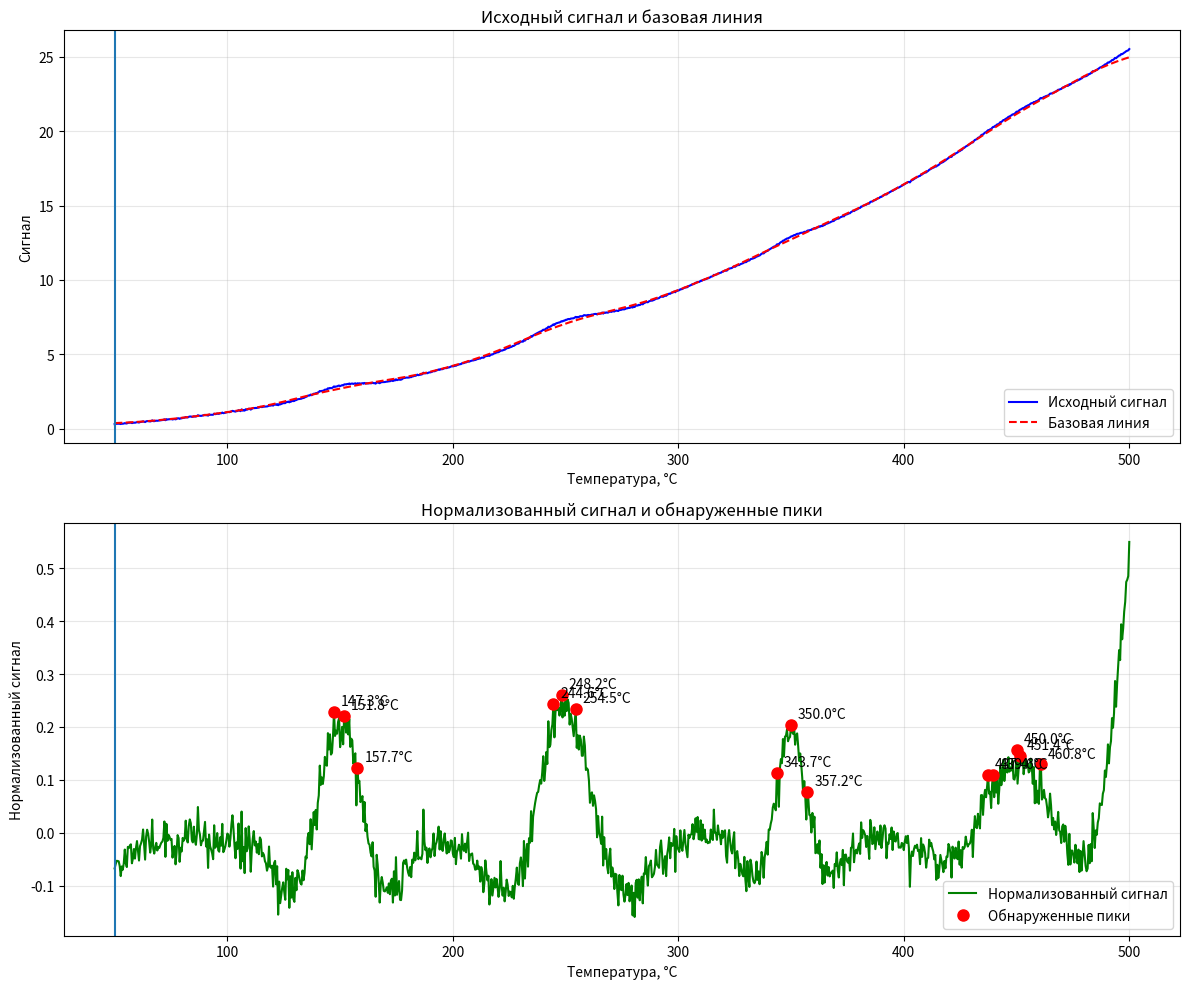

This chart was generated by the following Python code:
import numpy as np
import matplotlib.pyplot as plt
from scipy.signal import find_peaks
from scipy.ndimage import uniform_filter1d
from scipy.signal import savgol_filter


def sliding_normalization(signal, window_size, method='mean'):
    """
    Применяет скользящую нормализацию к сигналу

    Parameters:
    signal: array-like, исходный сигнал
    window_size: int, размер окна для нормализации
    method: str, метод нормализации ('mean', 'median', 'baseline')

    Returns:
    normalized_signal: array, нормализованный сигнал
    baseline: array, извлеченная базовая линия
    """
    signal = np.array(signal)

    if method == 'mean':
        # Скользящее среднее
        baseline = uniform_filter1d(signal, size=window_size, mode='nearest')
    elif method == 'median':
        # Скользящая медиана
        baseline = np.array([np.median(signal[max(0, i-window_size//2):
                                              min(len(signal), i+window_size//2+1)])
                             for i in range(len(signal))])
    elif method == 'baseline':
        # Минимальная огибающая
        baseline = np.array([np.min(signal[max(0, i-window_size//2):
                                           min(len(signal), i+window_size//2+1)])
                             for i in range(len(signal))])

    normalized_signal = signal - baseline
    return normalized_signal, baseline


def detect_peaks(signal, temperature, window_size=50,
                 height_threshold=0.1, prominence=0.05):
    """
    Обнаруживает пики в сигнале  с использованием скользящей нормализации

    Parameters:
    signal: array-like, сигнал
    temperature: array-like, соответствующие температуры
    window_size: int, размер окна для нормализации
    height_threshold: float, минимальная высота пика
    prominence: float, минимальная заметность пика

    Returns:
    peaks_info: dict, информация о найденных пиках
    """
    # Применяем скользящую нормализацию
    normalized_signal, baseline = sliding_normalization(
        signal, window_size, method='mean')

    # Находим пики
    peaks, properties = find_peaks(normalized_signal,
                                   height=height_threshold,
                                   prominence=prominence)

    # Формируем результат
    peaks_info = {
        'original_signal': signal,
        'normalized_signal': normalized_signal,
        'baseline': baseline,
        'peak_indices': peaks,
        'peak_temperatures': temperature[peaks],
        'peak_heights': normalized_signal[peaks],
        'peak_prominences': properties['prominences']
    }

    return peaks_info


def plot_analysis(temperature, signal, peaks_info):
    """
    Визуализирует результаты анализа 
    """
    fig, (ax1, ax2) = plt.subplots(2, 1, figsize=(12, 10))

    # Верхний график: исходный сигнал и базовая линия
    ax1.plot(
        temperature, peaks_info['original_signal'], 'b-', label='Исходный сигнал')
    ax1.plot(temperature, peaks_info['baseline'], 'r--', label='Базовая линия')
    ax1.set_xlabel('Температура, °C')
    ax1.set_ylabel('Сигнал')
    ax1.set_title('Исходный сигнал и базовая линия')
    ax1.axvline(temperature[np.argmin(signal)])
    ax1.legend()
    ax1.grid(True, alpha=0.3)

    # Нижний график: нормализованный сигнал и пики
    ax2.plot(temperature, peaks_info['normalized_signal'],
             'g-', label='Нормализованный сигнал')
    ax2.plot(peaks_info['peak_temperatures'], peaks_info['peak_heights'],
             'ro', markersize=8, label='Обнаруженные пики')

    # Подписи пиков
    for i, (temp, height) in enumerate(zip(peaks_info['peak_temperatures'],
                                           peaks_info['peak_heights'])):
        ax2.annotate(f'{temp:.1f}°C', (temp, height),
                     xytext=(5, 5), textcoords='offset points')

    ax2.set_xlabel('Температура, °C')
    ax2.set_ylabel('Нормализованный сигнал')
    ax2.set_title('Нормализованный сигнал и обнаруженные пики')
    ax2.legend()
    ax2.grid(True, alpha=0.3)
    ax2.axvline(temperature[np.argmin(signal)])

    plt.tight_layout()
    plt.savefig('peak.png')
    plt.show()

# Пример использования


def generate_signal(temperature):
    """
    Генерирует синтетический сигнал  для демонстрации
    """
    # Базовая линия с дрейфом
    baseline_drift = 0.001 * temperature + 0.0001 * temperature**2

    # Пики (гауссовы)
    peaks = np.zeros_like(temperature)
    peak_positions = [150, 250, 350, 450]
    peak_heights = [0.5, 0.8, 0.3, 0.6]
    peak_widths = [15, 20, 10, 25]

    for pos, height, width in zip(peak_positions, peak_heights, peak_widths):
        peaks += height * np.exp(-((temperature - pos) / width)**2)

    # Шум
    noise = np.random.normal(0, 0.02, len(temperature))

    return baseline_drift + peaks + noise


if __name__ == "__main__":
    
    
    # Создаем тестовые данные
    temperature = np.linspace(50, 500, 1000)
    signal = generate_signal(temperature)

    # Анализируем сигнал
    peaks_info = detect_peaks(signal, temperature,
                              window_size=100,
                              height_threshold=0.062,
                              prominence=0.05)

    # Выводим результаты
    print("Обнаруженные пики:")
    for i, (temp, height, prom) in enumerate(zip(peaks_info['peak_temperatures'],
                                                 peaks_info['peak_heights'],
                                                 peaks_info['peak_prominences'])):
        print(
            f"Пик {i+1}: T = {temp:.1f}°C, высота = {height:.3f}, заметность = {prom:.3f}")

    # Визуализируем результаты
    plot_analysis(temperature, signal, peaks_info)
